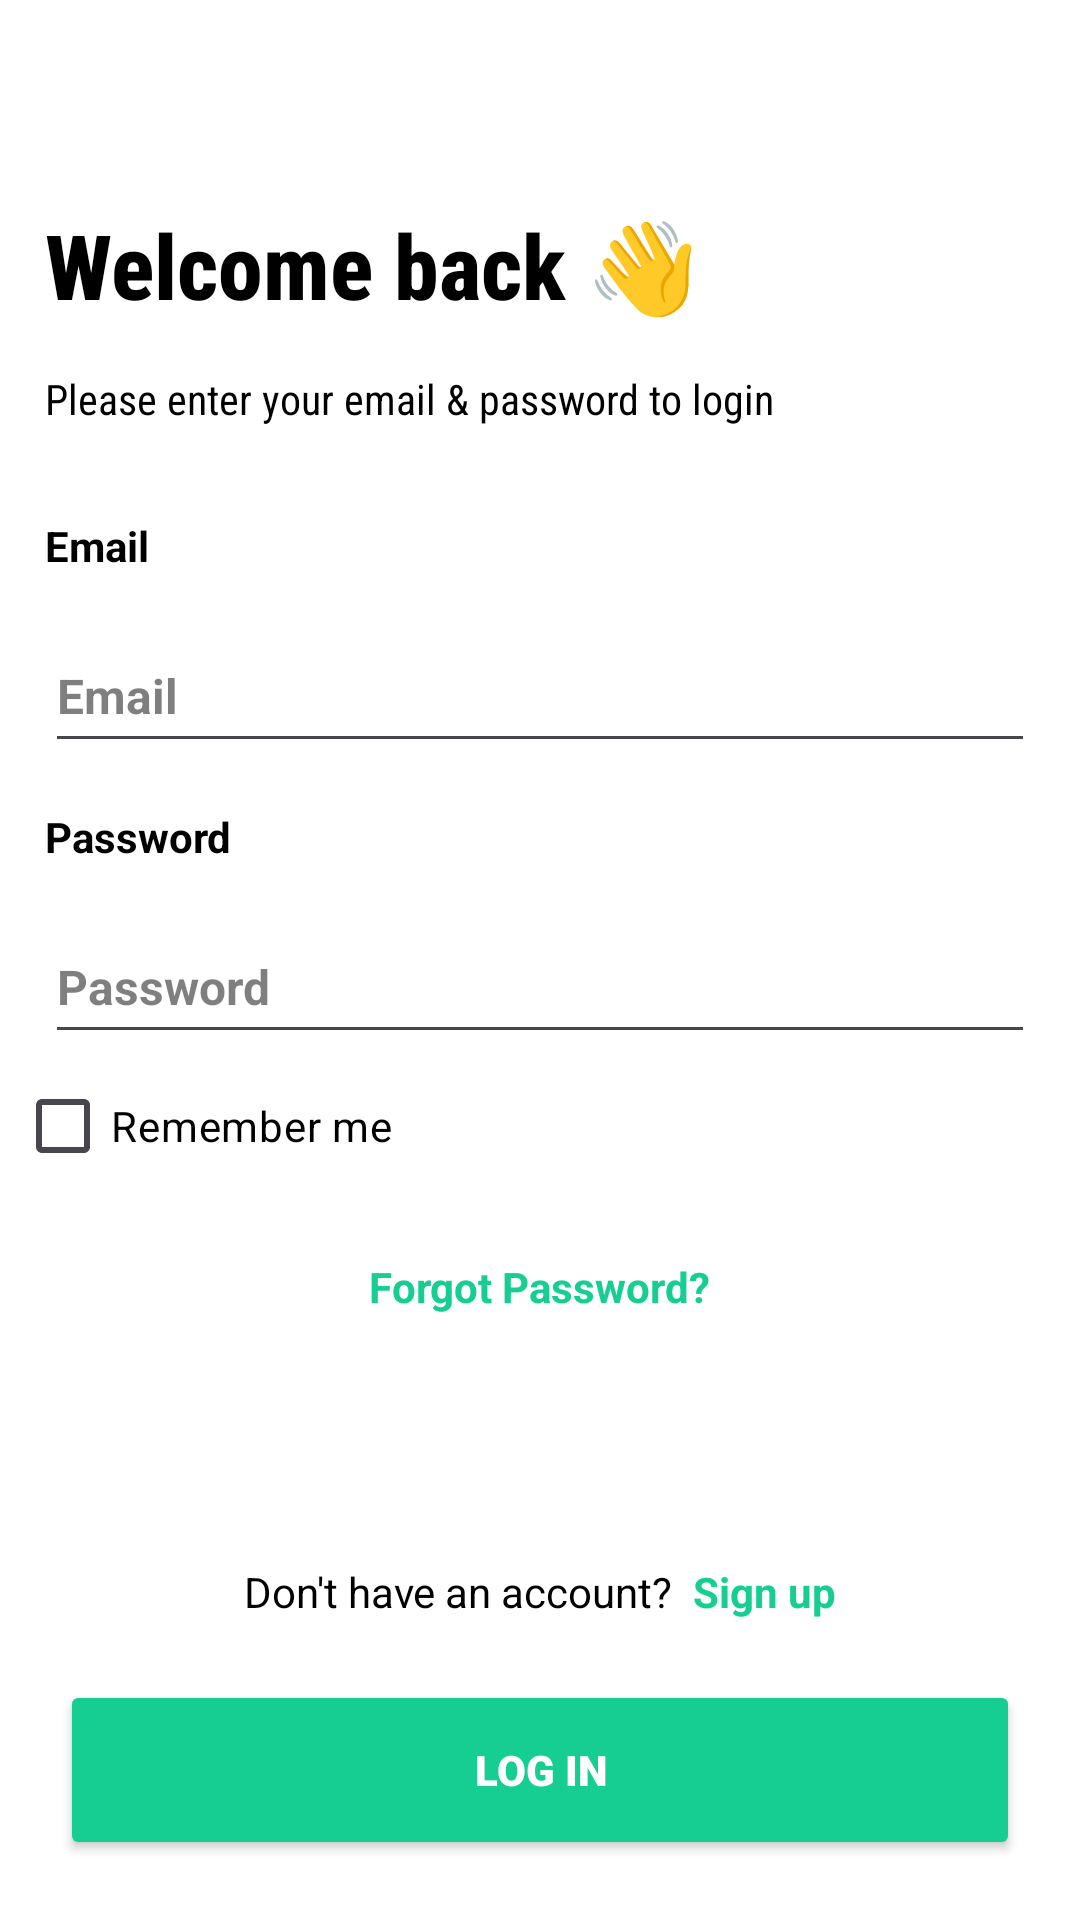

This screen was rendered from an Android layout file. Write that file and the resources it references.
<!-- AndroidManifest.xml: application theme Theme.ChatGPT -->
<!-- res/layout/activity_login.xml -->
<?xml version="1.0" encoding="utf-8"?>
<RelativeLayout xmlns:android="http://schemas.android.com/apk/res/android"
    xmlns:tools="http://schemas.android.com/tools"
    android:layout_width="match_parent"
    android:layout_height="match_parent"
    tools:context=".LoginActivity">


    <LinearLayout
        android:layout_width="match_parent"
        android:layout_height="match_parent"
        android:orientation="vertical">


        <ImageButton
            style="@style/Widget.Material3.Button.IconButton"
            android:layout_width="wrap_content"
            android:layout_height="wrap_content"
            android:layout_margin="10dp"
            android:contentDescription="@string/back_arrow_desc"
            android:src="@drawable/back_arrow_icon"
            tools:ignore="TouchTargetSizeCheck" />

        <TextView
            android:id="@+id/signUp_greeting_text"
            android:layout_width="wrap_content"
            android:layout_height="wrap_content"
            android:layout_marginHorizontal="15dp"
            android:fontFamily="sans-serif-condensed-medium"
            android:text="@string/login_text1"
            android:textColor="@color/textColor"
            android:textSize="30sp"
            android:textStyle="bold" />

        <TextView
            android:id="@+id/signUp_text2"
            android:layout_width="wrap_content"
            android:layout_height="wrap_content"
            android:layout_margin="15sp"
            android:fontFamily="sans-serif-condensed"
            android:text="@string/login_text2"
            android:textColor="@color/textColor"
            android:textSize="14sp" />

        <TextView
            android:layout_width="wrap_content"
            android:layout_height="wrap_content"
            android:layout_margin="15dp"
            android:text="@string/email"
            android:textColor="@color/textColor"
            android:textSize="14sp"
            android:textStyle="bold" />


        <com.google.android.material.textfield.TextInputEditText
            android:id="@+id/login_email"
            android:layout_width="match_parent"
            android:layout_height="wrap_content"
            android:layout_marginHorizontal="15dp"
            android:hint="@string/email"
            android:inputType="textEmailAddress"
            android:minHeight="48dp"
            android:paddingEnd="15dp"
            android:textColor="@color/textColor"
            android:textColorHint="@color/hintColor"
            android:textSize="16sp"
            android:textStyle="bold"
            tools:ignore="RtlSymmetry,DuplicateSpeakableTextCheck" />


        <TextView
            android:layout_width="wrap_content"
            android:layout_height="wrap_content"
            android:layout_margin="15dp"
            android:text="@string/password"
            android:textColor="@color/textColor"
            android:textSize="14sp"
            android:textStyle="bold" />


        <com.google.android.material.textfield.TextInputEditText
            android:id="@+id/login_password"
            android:layout_width="match_parent"
            android:layout_height="wrap_content"
            android:layout_marginHorizontal="15dp"
            android:hint="@string/password"
            android:inputType="textPassword"
            android:minHeight="48dp"
            android:textColor="@color/textColor"
            android:textColorHint="@color/hintColor"
            android:textSize="16sp"
            android:textStyle="bold"
            tools:ignore="DuplicateSpeakableTextCheck" />

        <LinearLayout
            android:layout_width="match_parent"
            android:layout_height="wrap_content"
            android:gravity="center_vertical"
            android:orientation="horizontal">

            <com.google.android.material.checkbox.MaterialCheckBox
                android:id="@+id/signup_checkbox"
                android:layout_width="wrap_content"
                android:layout_height="wrap_content"
                android:layout_marginStart="5dp"
                android:text="@string/remember_me"
                android:textColor="@color/textColor"
                tools:ignore="TextContrastCheck" />


        </LinearLayout>


        <TextView
            android:layout_width="wrap_content"
            android:layout_height="wrap_content"
            android:layout_gravity="center_horizontal"
            android:layout_marginTop="20sp"
            android:text="@string/forgot_password"
            android:textColor="@color/sea_green"
            android:textStyle="bold" />


    </LinearLayout>

    <LinearLayout
        android:layout_width="wrap_content"
        android:layout_height="wrap_content"
        android:layout_above="@+id/btn_Login_Confirm"
        android:layout_centerHorizontal="true"
        android:orientation="horizontal">

        <TextView
            android:layout_width="wrap_content"
            android:layout_height="wrap_content"
            android:text="Don't have an account?"
            android:textColor="@color/textColor" />

        <TextView
            android:id="@+id/login_signup_text"
            android:layout_width="wrap_content"
            android:layout_height="wrap_content"
            android:text="  Sign up"
            android:textColor="@color/sea_green"
            android:textStyle="bold"
            tools:ignore="HardcodedText,TextContrastCheck" />

    </LinearLayout>

    <Button
        android:id="@+id/btn_Login_Confirm"
        android:layout_width="match_parent"
        android:layout_height="60dp"
        android:layout_alignParentBottom="true"
        android:layout_marginStart="20dp"
        android:layout_marginTop="20dp"
        android:layout_marginEnd="20dp"
        android:layout_marginBottom="20dp"
        android:backgroundTint="@color/primary_button_color"
        android:fontFamily="sans-serif-black"
        android:text="@string/log_in"
        android:textColor="@color/primary_button_text_color"
        tools:ignore="TextContrastCheck" />


    <ProgressBar
        android:id="@+id/login_progressBar"
        android:layout_width="wrap_content"
        android:layout_height="wrap_content"
        android:layout_centerInParent="true"
        android:visibility="gone" />
</RelativeLayout>
<!-- resources referenced by this layout -->
<resources>
  <color name="hintColor">#80000000</color>
  <color name="primary_button_color">#17ce92</color>
  <color name="primary_button_text_color">#FFFFFFFF</color>
  <color name="sea_green">#17CE92</color>
  <color name="textColor">#FF000000</color>
  <string name="back_arrow_desc">BACK ARROW DESC</string>
  <string name="email">Email</string>
  <string name="forgot_password">Forgot Password?</string>
  <string name="log_in">Log in</string>
  <string name="login_text1">Welcome back 👋</string>
  <string name="login_text2">Please enter your email &amp; password to login</string>
  <string name="password">Password</string>
  <string name="remember_me">Remember me</string>
  <style name="Theme.ChatGPT" parent="Base.Theme.ChatGPT" />
  <style name="Base.Theme.ChatGPT" parent="Theme.Material3.DayNight.NoActionBar">
          
          
  
          <item name="colorPrimary">@color/sea_green</item>
  
          <item name="android:windowBackground">@color/white</item>
          <item name="colorPrimaryDark">@color/white</item>
          <item name="android:windowLightStatusBar">true</item>
      </style>
  <color name="white">#FFFFFFFF</color>
</resources>
